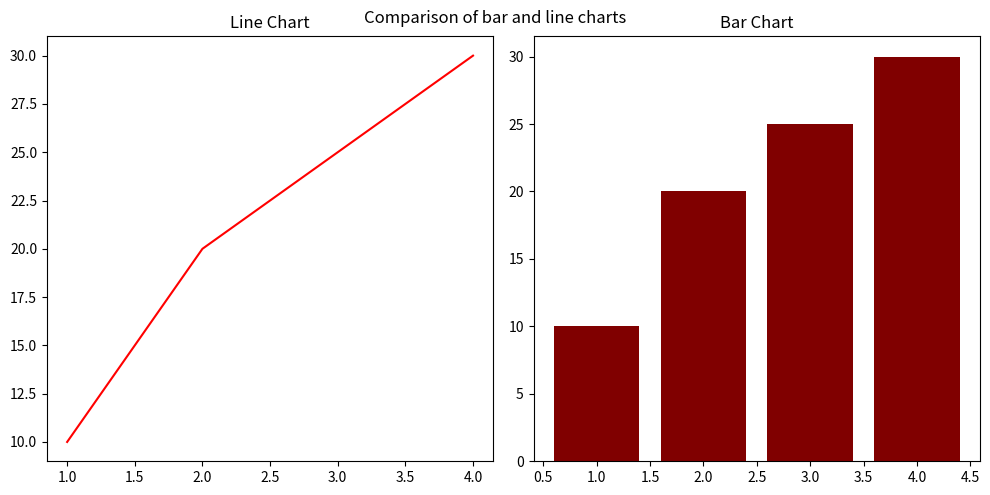

Python code for this plot:
# Syntax:-- plt.savefig('filename.png', dpi=300, bbox_inches='tight')
#                          OR
# Syntax:-- plt.savefig('folder_name/filename.(png/jpg/pdf..etc..)', dpi=300(for resolution), bbox_inches='tight')

import matplotlib.pyplot as plt

x=[1,2,3,4]
y=[10,20,25,30]
fig, ax = plt.subplots(1, 2, figsize=(10, 5))  

ax[0].plot(x, y, color='red')  # First subplot
ax[0].set_title('Line Chart')
ax[1].bar(x, y, color='maroon')  # Second subplot
ax[1].set_title('Bar Chart')
plt.tight_layout()  # Adjust layout to prevent overlap
plt.suptitle("Comparison of bar and line charts")

plt.savefig('Revenue_distribution.png',dpi=300, bbox_inches='tight') # Save the plot as a PNG file with high resolution..

plt.show()